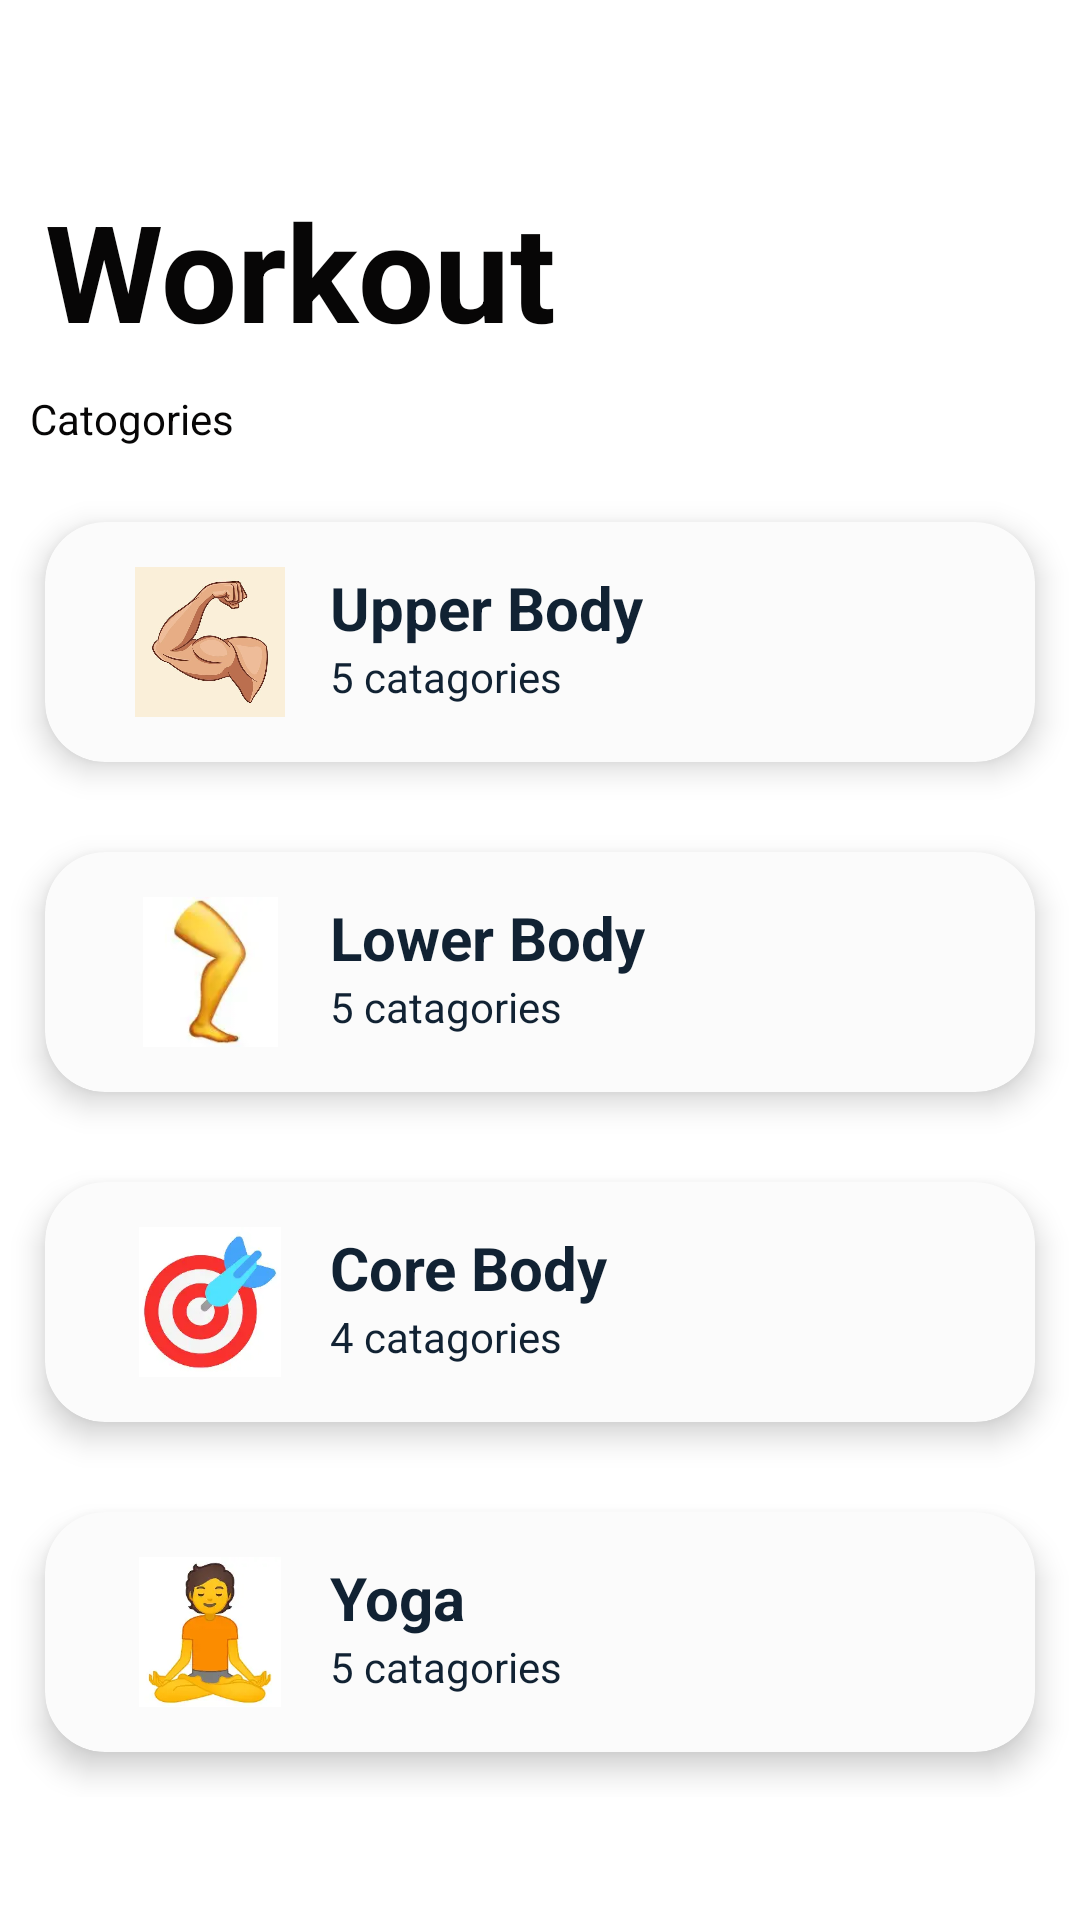

The Android layout XML behind this screen, and the referenced resources:
<!-- AndroidManifest.xml: application theme Theme.ActiveFit -->
<!-- res/layout/fragment_workoutfrag.xml -->
<?xml version="1.0" encoding="utf-8"?>
<ScrollView xmlns:android="http://schemas.android.com/apk/res/android"
    xmlns:tools="http://schemas.android.com/tools"
    android:layout_width="match_parent"
    android:layout_height="match_parent"
    xmlns:app="http://schemas.android.com/apk/res-auto"
    android:background="#FFFFFF"
    tools:context=".workoutfrag">
    <LinearLayout
        android:layout_width="match_parent"
        android:layout_height="match_parent"
        android:orientation="vertical">

    <TextView
        android:layout_width="wrap_content"
        android:layout_height="wrap_content"
        android:text="Workout"
        android:textSize="45sp"
        android:layout_marginLeft="15dp"
        android:textColor="#070606"
        android:layout_marginTop="60dp"
        android:textStyle="bold"/>
        <TextView
            android:layout_width="match_parent"
            android:layout_height="wrap_content"
            android:text="Catogories"
            android:layout_marginLeft="15dp"
            android:textColor="#070606"
            android:layout_margin="10dp"/>

    <androidx.cardview.widget.CardView
        android:layout_width="match_parent"
        android:layout_height="wrap_content"
        app:cardCornerRadius="20dp"
        android:id="@+id/cardupperbody"
        android:layout_marginBottom="20dp"
        android:layout_margin="15dp"
        app:cardBackgroundColor="#FBFBFB"
        app:cardElevation="6dp">
        <LinearLayout
            android:layout_width="match_parent"
            android:layout_height="match_parent"
            android:padding="15dp"
            android:orientation="horizontal">
            <ImageView
                android:layout_width="50dp"
                android:layout_height="50dp"
                android:src="@drawable/upperbody"
                android:layout_marginLeft="15dp"/>
            <LinearLayout
                android:layout_width="280dp"
                android:layout_height="match_parent"
                android:orientation="vertical">
                <TextView
                    android:layout_width="wrap_content"
                    android:layout_height="wrap_content"
                    android:text="Upper Body"
                    android:textSize="20dp"
                    android:layout_marginLeft="15dp"
                    android:textColor="#123"
                    android:textStyle="bold"/>
                <TextView
                    android:layout_width="wrap_content"
                    android:layout_height="wrap_content"
                    android:text="5 catagories"
                    android:textColor="#123"
                    android:layout_marginLeft="15dp"/>
            </LinearLayout>
            <ImageView
                android:layout_width="wrap_content"
                android:layout_height="wrap_content"
                android:src="@drawable/next"
                android:layout_marginLeft="10dp"
                android:layout_gravity="center"/>
        </LinearLayout>
    </androidx.cardview.widget.CardView>
    <androidx.cardview.widget.CardView
        android:layout_width="match_parent"
        android:layout_height="wrap_content"
        app:cardCornerRadius="20dp"
        android:layout_marginBottom="20dp"
        android:layout_margin="15dp"
        android:id="@+id/cardlowerbody"
        app:cardBackgroundColor="#FBFBFB"
        app:cardElevation="6dp">
        <LinearLayout
            android:layout_width="match_parent"
            android:layout_height="match_parent"
            android:padding="15dp"
            android:orientation="horizontal">
            <ImageView
                android:layout_width="50dp"
                android:layout_height="50dp"
                android:src="@drawable/lower2"
                android:layout_marginLeft="15dp"/>
            <LinearLayout
                android:layout_width="280dp"
                android:layout_height="match_parent"
                android:orientation="vertical">
                <TextView
                    android:layout_width="wrap_content"
                    android:layout_height="wrap_content"
                    android:text="Lower Body"
                    android:textSize="20dp"
                    android:textColor="#123"
                    android:layout_marginLeft="15dp"
                    android:textStyle="bold"/>
                <TextView
                    android:layout_width="wrap_content"
                    android:layout_height="wrap_content"
                    android:text="5 catagories"
                    android:textColor="#123"
                    android:layout_marginLeft="15dp"/>
            </LinearLayout>
            <ImageView
                android:layout_width="wrap_content"
                android:layout_height="wrap_content"
                android:src="@drawable/next"
                android:layout_marginLeft="10dp"
                android:layout_gravity="center"/>
        </LinearLayout>
    </androidx.cardview.widget.CardView>
    <androidx.cardview.widget.CardView
        android:layout_width="match_parent"
        android:layout_height="wrap_content"
        app:cardCornerRadius="20dp"
        android:layout_marginBottom="20dp"
        android:layout_margin="15dp"
        android:id="@+id/cardcorebody"
        app:cardBackgroundColor="#FBFBFB"
        app:cardElevation="6dp">
        <LinearLayout
            android:layout_width="match_parent"
            android:layout_height="match_parent"
            android:padding="15dp"
            android:orientation="horizontal">
            <ImageView
                android:layout_width="50dp"
                android:layout_height="50dp"
                android:src="@drawable/taget"
                android:layout_marginLeft="15dp"/>
            <LinearLayout
                android:layout_width="280dp"
                android:layout_height="match_parent"
                android:orientation="vertical">
                <TextView
                    android:layout_width="wrap_content"
                    android:layout_height="wrap_content"
                    android:text="Core Body"
                    android:textSize="20dp"
                    android:textColor="#123"
                    android:layout_marginLeft="15dp"
                    android:textStyle="bold"/>
                <TextView
                    android:layout_width="wrap_content"
                    android:layout_height="wrap_content"
                    android:text="4 catagories"
                    android:textColor="#123"
                    android:layout_marginLeft="15dp"/>
            </LinearLayout>
            <ImageView
                android:layout_width="wrap_content"
                android:layout_height="wrap_content"
                android:src="@drawable/next"
                android:layout_marginLeft="10dp"
                android:layout_gravity="center"/>
        </LinearLayout>
    </androidx.cardview.widget.CardView>
    <androidx.cardview.widget.CardView
        android:layout_width="match_parent"
        android:layout_height="wrap_content"
        app:cardCornerRadius="20dp"
        android:layout_marginBottom="20dp"
        android:layout_margin="15dp"
        android:id="@+id/cardyoga"
        app:cardBackgroundColor="#FBFBFB"
        app:cardElevation="6dp">
        <LinearLayout
            android:layout_width="match_parent"
            android:layout_height="match_parent"
            android:padding="15dp"
            android:orientation="horizontal">
            <ImageView
                android:layout_width="50dp"
                android:layout_height="50dp"
                android:src="@drawable/yoga"
                android:layout_marginLeft="15dp"/>
            <LinearLayout
                android:layout_width="280dp"
                android:layout_height="match_parent"
                android:orientation="vertical">
                <TextView
                    android:layout_width="wrap_content"
                    android:layout_height="wrap_content"
                    android:text="Yoga "
                    android:textColor="#123"
                    android:textSize="20dp"
                    android:layout_marginLeft="15dp"
                    android:textStyle="bold"/>
                <TextView
                    android:layout_width="wrap_content"
                    android:layout_height="wrap_content"
                    android:text="5 catagories"
                    android:textColor="#123"
                    android:layout_marginLeft="15dp"/>
            </LinearLayout>
            <ImageView
                android:layout_width="wrap_content"
                android:layout_height="wrap_content"
                android:src="@drawable/next"
                android:layout_marginLeft="10dp"
                android:layout_gravity="center"/>
        </LinearLayout>
    </androidx.cardview.widget.CardView>

    </LinearLayout>
</ScrollView>
<!-- resources referenced by this layout -->
<resources>
  <!-- drawable lower2: jpg bitmap (drawable, 1210 bytes) -->
  <!-- drawable taget: jpg bitmap (drawable, 4128 bytes) -->
  <!-- drawable upperbody: jpg bitmap (drawable, 23570 bytes) -->
  <!-- drawable yoga: jpg bitmap (drawable, 3852 bytes) -->
  <style name="Theme.ActiveFit" parent="Base.Theme.ActiveFit" />
  <style name="Base.Theme.ActiveFit" parent="Theme.Material3.DayNight.NoActionBar">
          
          
      </style>
</resources>
